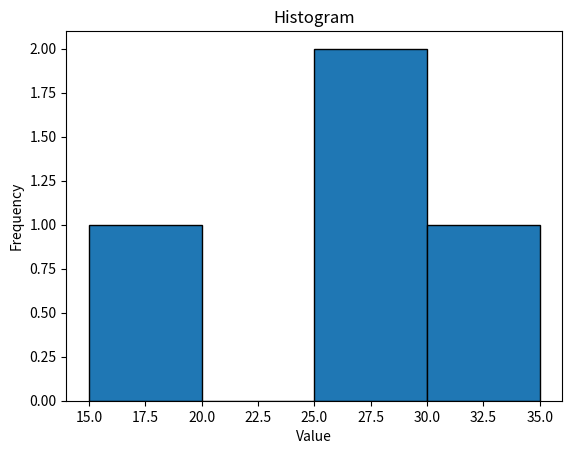

The matplotlib source for this figure:
import matplotlib.pyplot as plt
import numpy as np

y = np.array([35, 25, 25, 15])
plt.hist(y, bins=4, edgecolor='black')

plt.title("Histogram")
plt.xlabel("Value")
plt.ylabel("Frequency")
plt.show()
